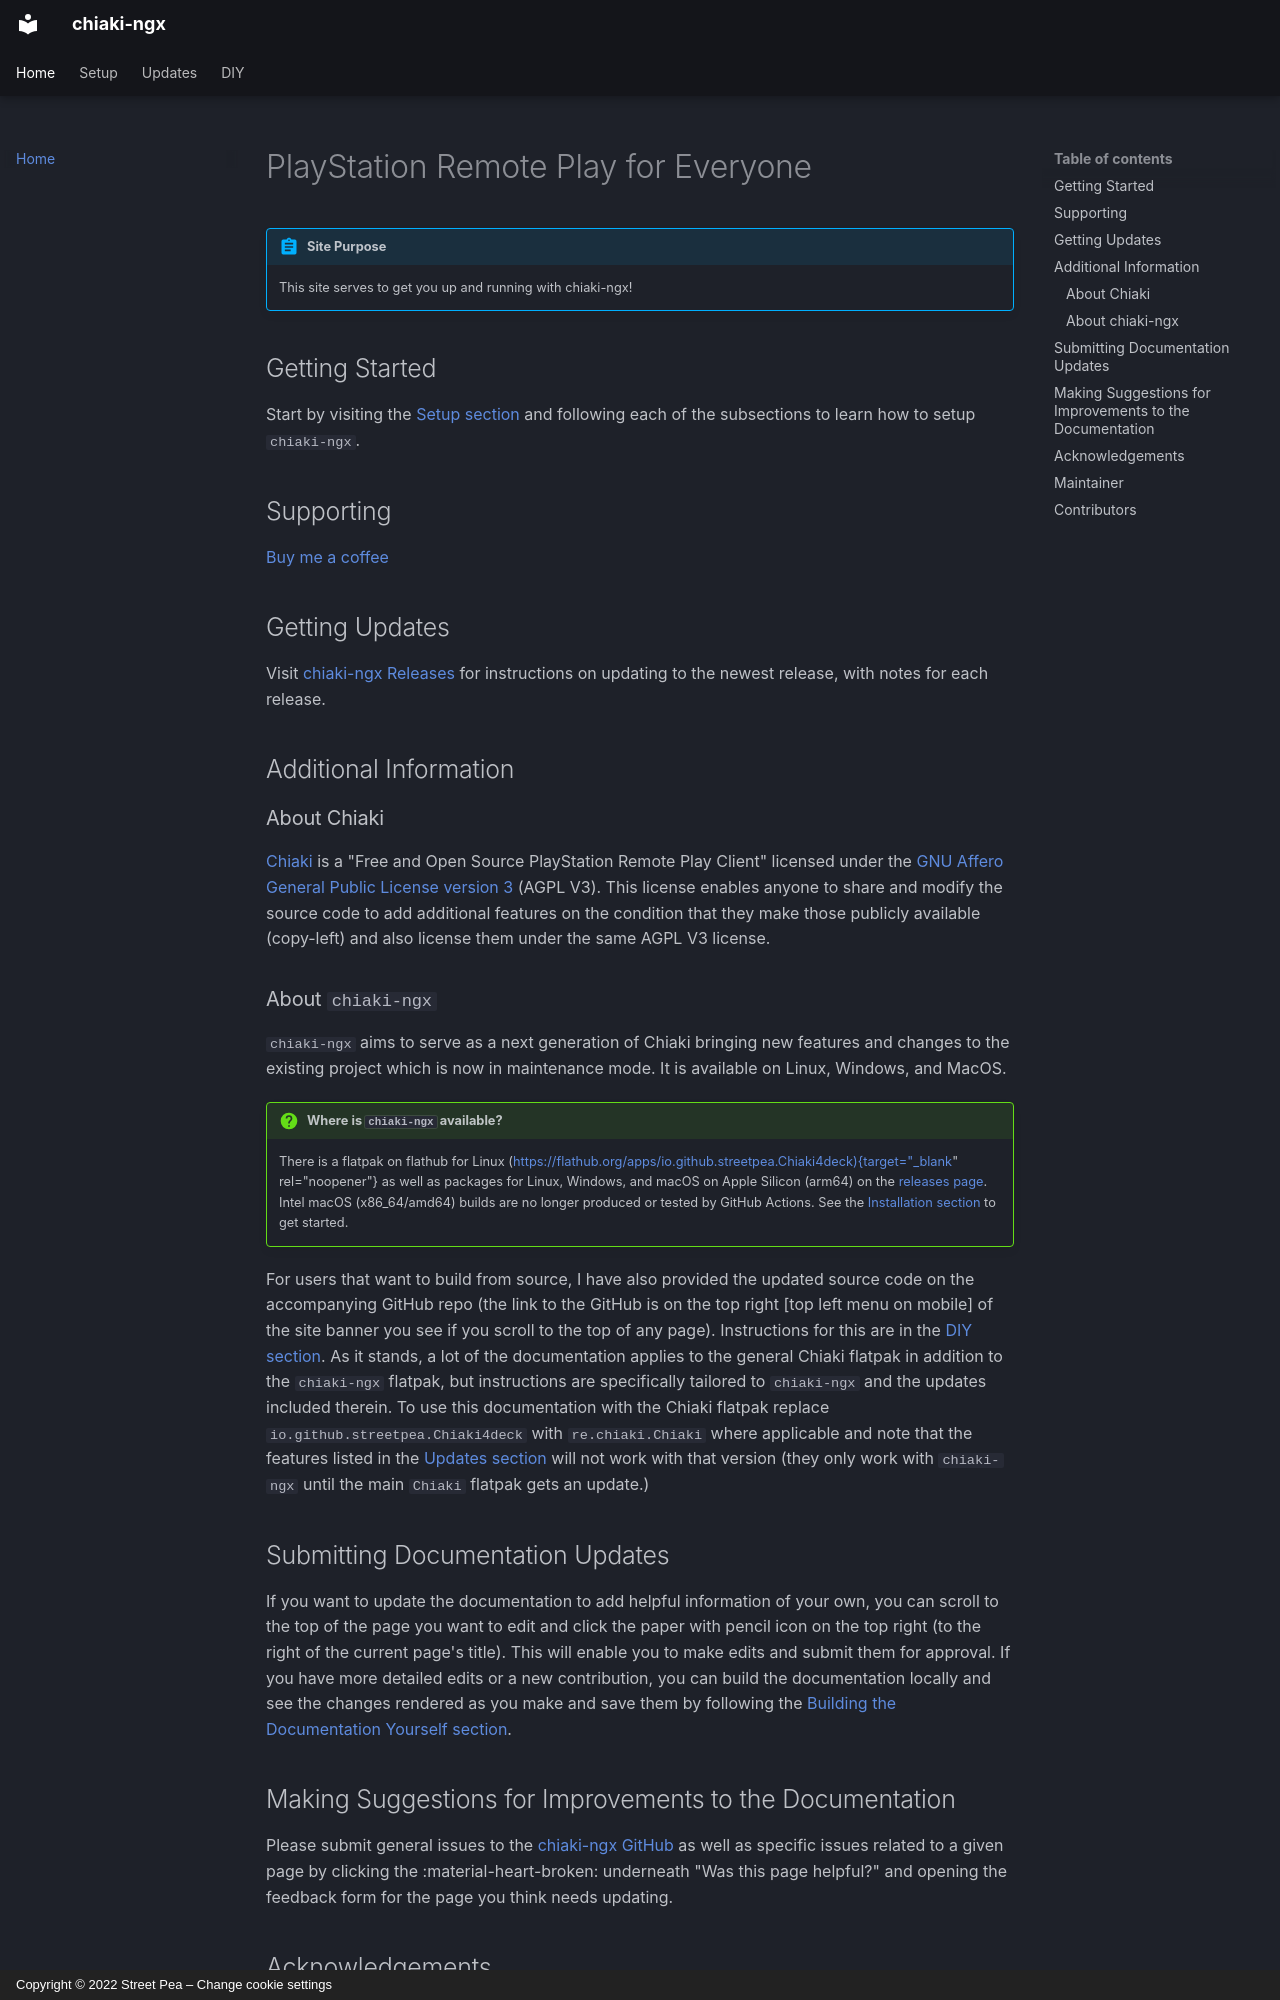

repository: TheHiepDang/chiaki-ngx · page: index.html · generator: mkdocs · copyright: Copyright © 2022 Street Pea – Change cookie settings

# PlayStation Remote Play for Everyone

!!! Abstract "Site Purpose"

    This site serves to get you up and running with chiaki-ngx!

## Getting Started

Start by visiting the [Setup section](setup/index.md){target="_blank" rel="noopener"} and following each of the subsections to learn how to setup `chiaki-ngx`.

## Supporting

[Buy me a coffee](https://buymeacoffee.com/streetpea){target="_blank" rel="noopener"}

## Getting Updates

Visit [chiaki-ngx Releases](updates/releases.md){target="_blank" rel="noopener"} for instructions on updating to the newest release, with notes for each release.

## Additional Information

### About Chiaki

[Chiaki](https://git.sr.ht/~thestr4ng3r/chiaki){target="_blank" rel="noopener"} is a "Free and Open Source PlayStation Remote Play Client" licensed under the [GNU Affero General Public License version 3](https://www.gnu.org/licenses/agpl-3.0.html){target="_blank" rel="noopener"} (AGPL V3). This license enables anyone to share and modify the source code to add additional features on the condition that they make those publicly available (copy-left) and also license them under the same AGPL V3 license.

### About `chiaki-ngx`

`chiaki-ngx` aims to serve as a next generation of Chiaki bringing new features and changes to the existing project which is now in maintenance mode. It is available on Linux, Windows, and MacOS.

!!! Question "Where is `chiaki-ngx` available?"

    There is a flatpak on flathub for Linux (https://flathub.org/apps/io.github.streetpea.Chiaki4deck){target="_blank" rel="noopener"} as well as packages for Linux, Windows, and macOS on Apple Silicon (arm64) on the [releases page](https://github.com/streetpea/chiaki4deck/releases){target="_blank" rel="noopener"}. Intel macOS (x86_64/amd64) builds are no longer produced or tested by GitHub Actions. See the [Installation section](setup/installation.md){target="_blank" rel="noopener"} to get started.
    
For users that want to build from source, I have also provided the updated source code on the accompanying GitHub repo (the link to the GitHub is on the top right [top left menu on mobile] of the site banner you see if you scroll to the top of any page). Instructions for this are in the [DIY section](diy/buildit.md){target="_blank" rel="noopener"}. As it stands, a lot of the documentation applies to the general Chiaki flatpak in addition to the `chiaki-ngx` flatpak, but instructions are specifically tailored to `chiaki-ngx` and the updates included therein. To use this documentation with the Chiaki flatpak replace `io.github.streetpea.Chiaki4deck` with `re.chiaki.Chiaki` where applicable and note that the features listed in the [Updates section](updates/done.md){target="_blank" rel="noopener"} will not work with that version (they only work with `chiaki-ngx` until the main `Chiaki` flatpak gets an update.)

## Submitting Documentation Updates

If you want to update the documentation to add helpful information of your own, you can scroll to the top of the page you want to edit and click the paper with pencil icon on the top right (to the right of the current page's title). This will enable you to make edits and submit them for approval. If you have more detailed edits or a new contribution, you can build the documentation locally and see the changes rendered as you make and save them by following the [Building the Documentation Yourself section](diy/builddocs.md){target="_blank" rel="noopener"}.
